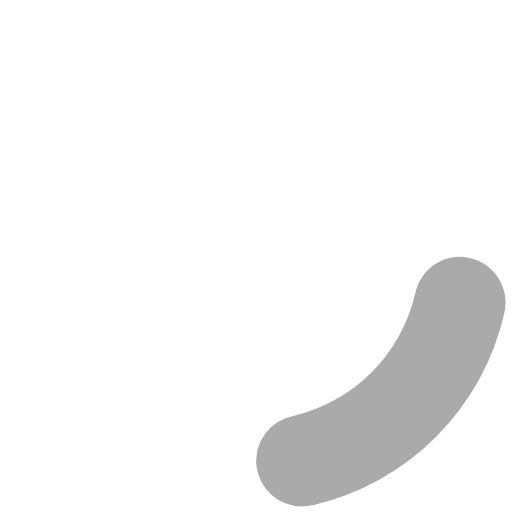
t = 0.00 s
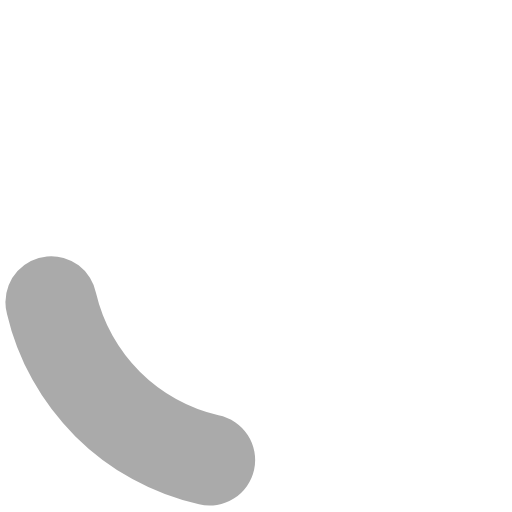
t = 0.20 s
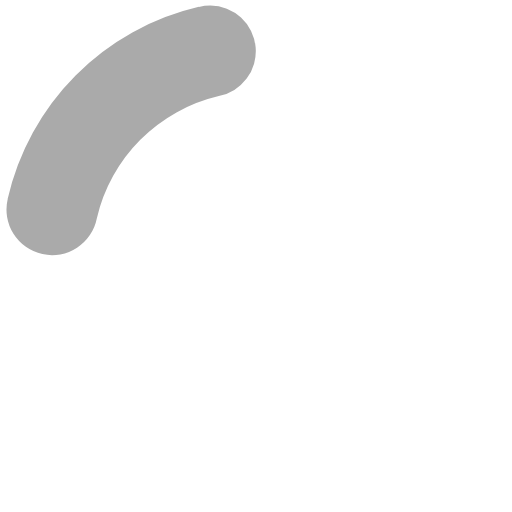
t = 0.40 s
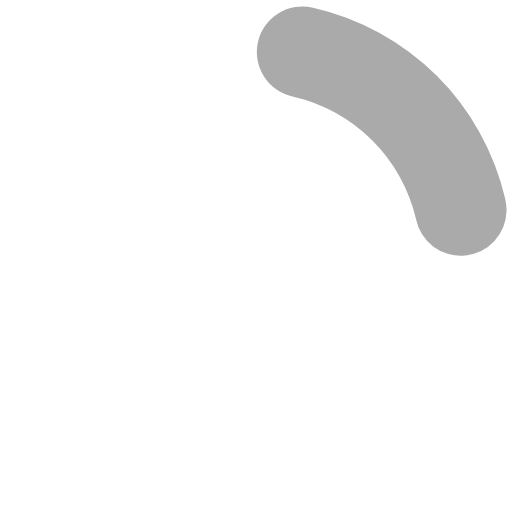
t = 0.60 s

The animated SVG that drew these frames (rendered in a browser with its animation timeline set to each time). Animation: 1 SMIL element (animateTransform=1); one cycle of 0.80 s, repeats indefinitely.

<?xml version="1.0" encoding="UTF-8" standalone="no"?><svg xmlns:svg="http://www.w3.org/2000/svg" xmlns="http://www.w3.org/2000/svg" xmlns:xlink="http://www.w3.org/1999/xlink" version="1.0" width="64px" height="64px" viewBox="0 0 128 128" xml:space="preserve"><g><path d="M75.4 126.63a11.43 11.43 0 0 1-2.1-22.65 40.9 40.9 0 0 0 30.5-30.6 11.4 11.4 0 1 1 22.27 4.87h.02a63.77 63.77 0 0 1-47.8 48.05v-.02a11.38 11.38 0 0 1-2.93.37z" fill="#aaaaaa" fill-opacity="1"/><animateTransform attributeName="transform" type="rotate" from="0 64 64" to="360 64 64" dur="800ms" repeatCount="indefinite"></animateTransform></g></svg>